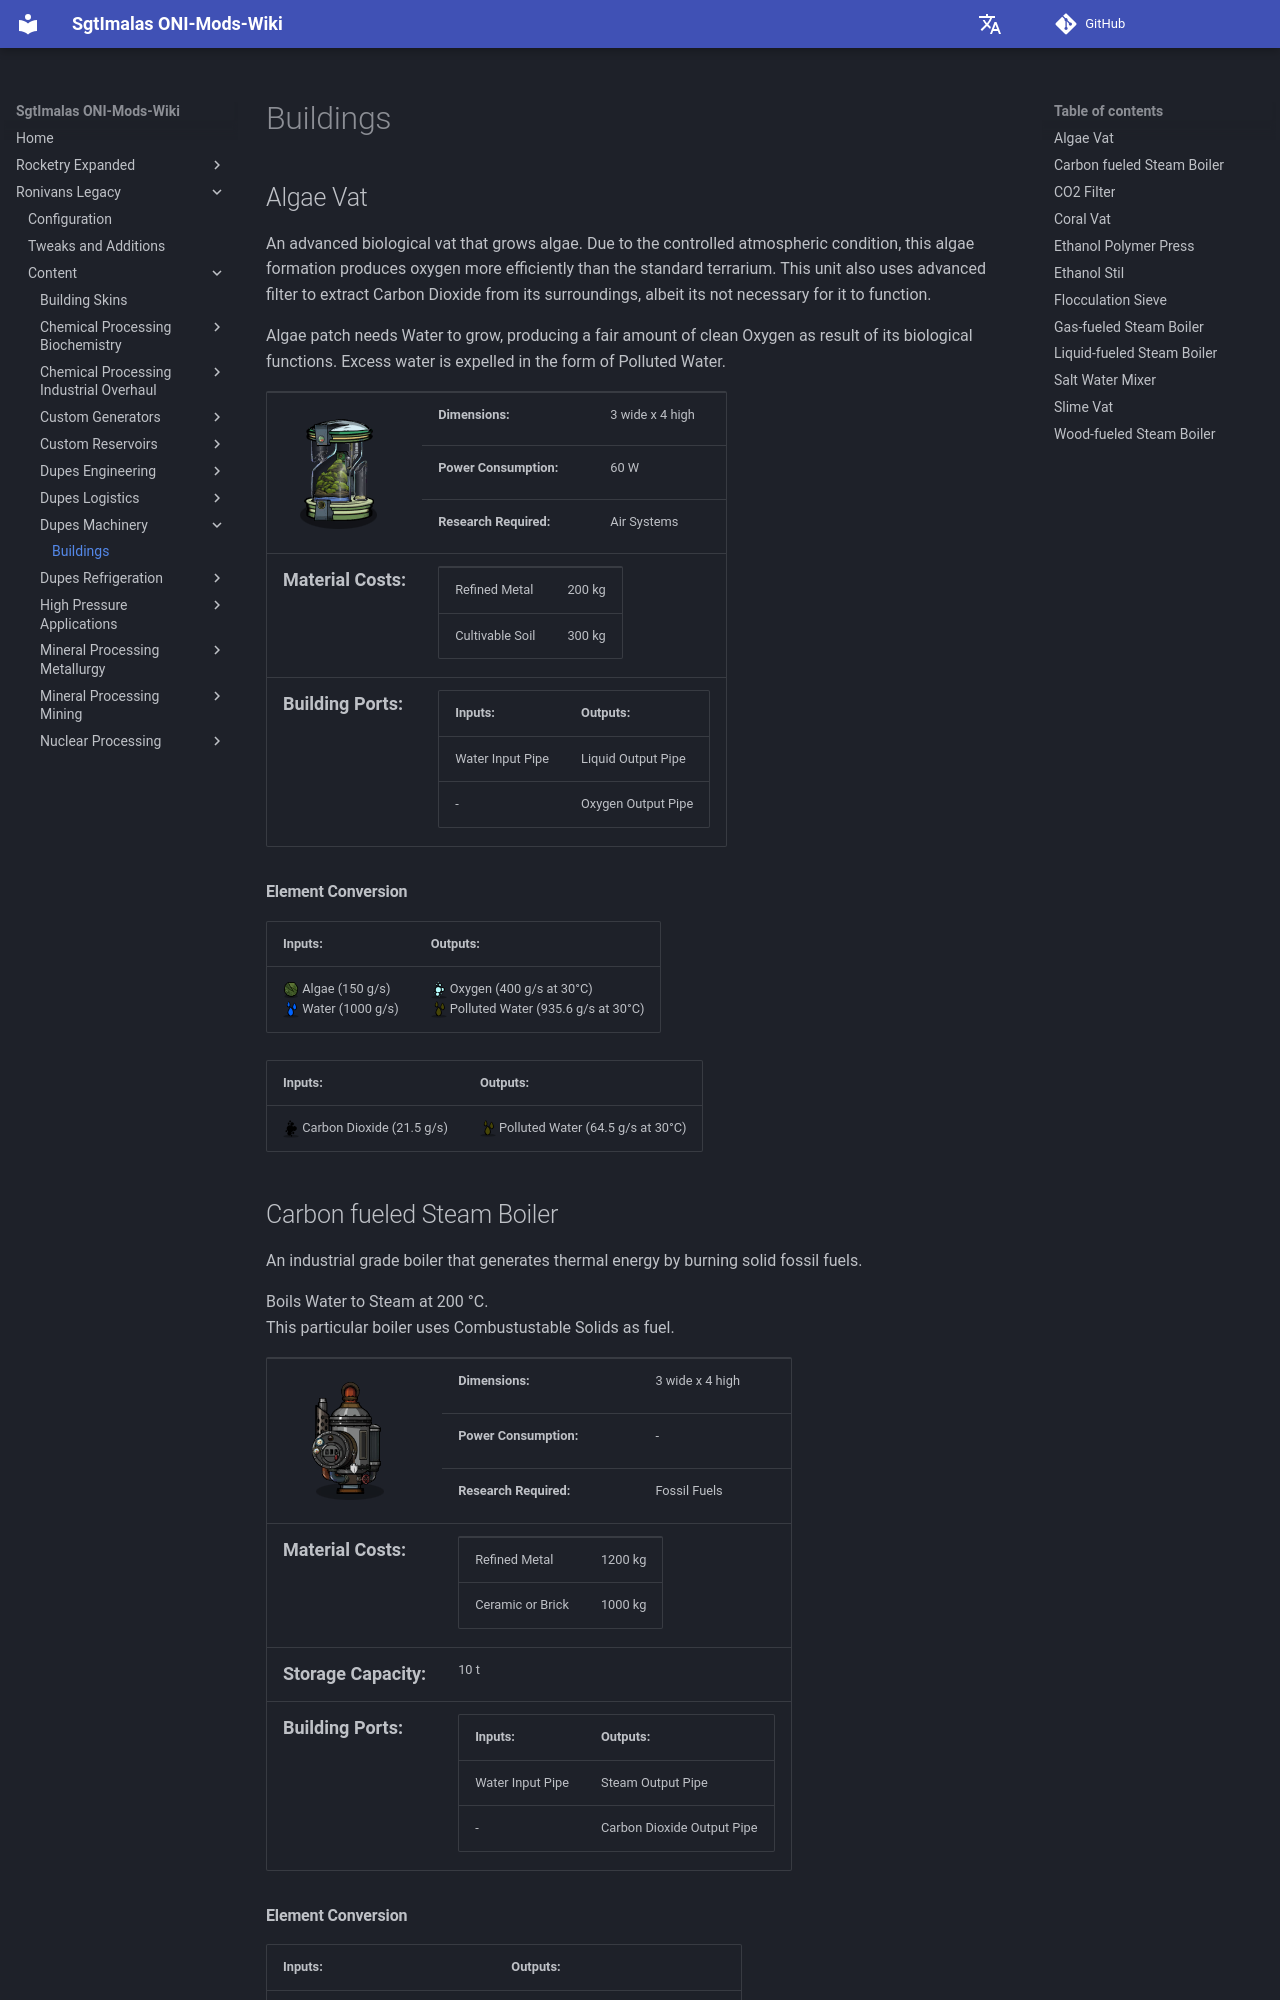

repository: Sgt-Imalas/Wiki · page: Ronivans Legacy/Content/Dupes Machinery/Buildings/index.html · generator: mkdocs

# Buildings
## Algae Vat
An advanced biological vat that grows algae. Due to the controlled atmospheric condition, this algae formation produces oxygen more efficiently than the standard terrarium. This unit also uses advanced filter to extract Carbon Dioxide from its surroundings, albeit its not necessery for it to function.

Algae patch needs Water to grow, producing a fair amount of clean Oxygen as result of its biological functions. Excess water is expelled in the form of Polluted Water.
### Info
| <img width="200"src="../../images/buildings/AlgaeVat.png"> | |
|-|-|
|**Dimensions:** |3 wide x 4 high|
|**Power Consumption:**| 60 W|
|**Research Required:**| Air Systems|

|**<font size="+1">Material Costs:</font>**| |
|-|-|
|Refined Metal|200 kg|
|Cultivable Soil|300 kg|

### Building Ports
|Inputs:|Outputs:|
|-|-|
|Water Input Pipe|Liquid Output Pipe|
|-|Oxygen Output Pipe|

### Element Conversion
|Inputs:|Outputs:|
|-|-|
|Algae (75 g/s)<br>Water (800 g/s)<br>|Oxygen (200 g/s at 30°C)<br>Polluted Water (962.5 g/s at 30°C)<br>|


|Inputs:|Outputs:|
|-|-|
|Carbon Dioxide (8.5 g/s)<br>|Polluted Water (30 g/s at 30°C)<br>|



## Carbon fueled Steam Boiler
An industrial grade boiler that generates thermal energy by burning solid fossil fuels.

Boils Water to Steam at 200 °C.
This particular boiler uses Combustustable Solids as fuel.
### Info
| <img width="200"src="../../images/buildings/Chemical_Coal_Boiler.png"> | |
|-|-|
|**Dimensions:** |3 wide x 4 high|
|**Research Required:**| Fossil Fuels|
|**Storage Capacity:**| 10 t|

|**<font size="+1">Material Costs:</font>**| |
|-|-|
|Refined Metal|1200 kg|
|Ceramic|1000 kg|

### Building Ports
|Inputs:|Outputs:|
|-|-|
|Water Input Pipe|Steam Output Pipe|

### Element Conversion
|Inputs:|Outputs:|
|-|-|
|Combustible Solid (1500 g/s)<br>Water (4000 g/s)<br>|Steam (4000 g/s at 200°C)<br>Carbon Dioxide (200 g/s at 110°C)<br>|
